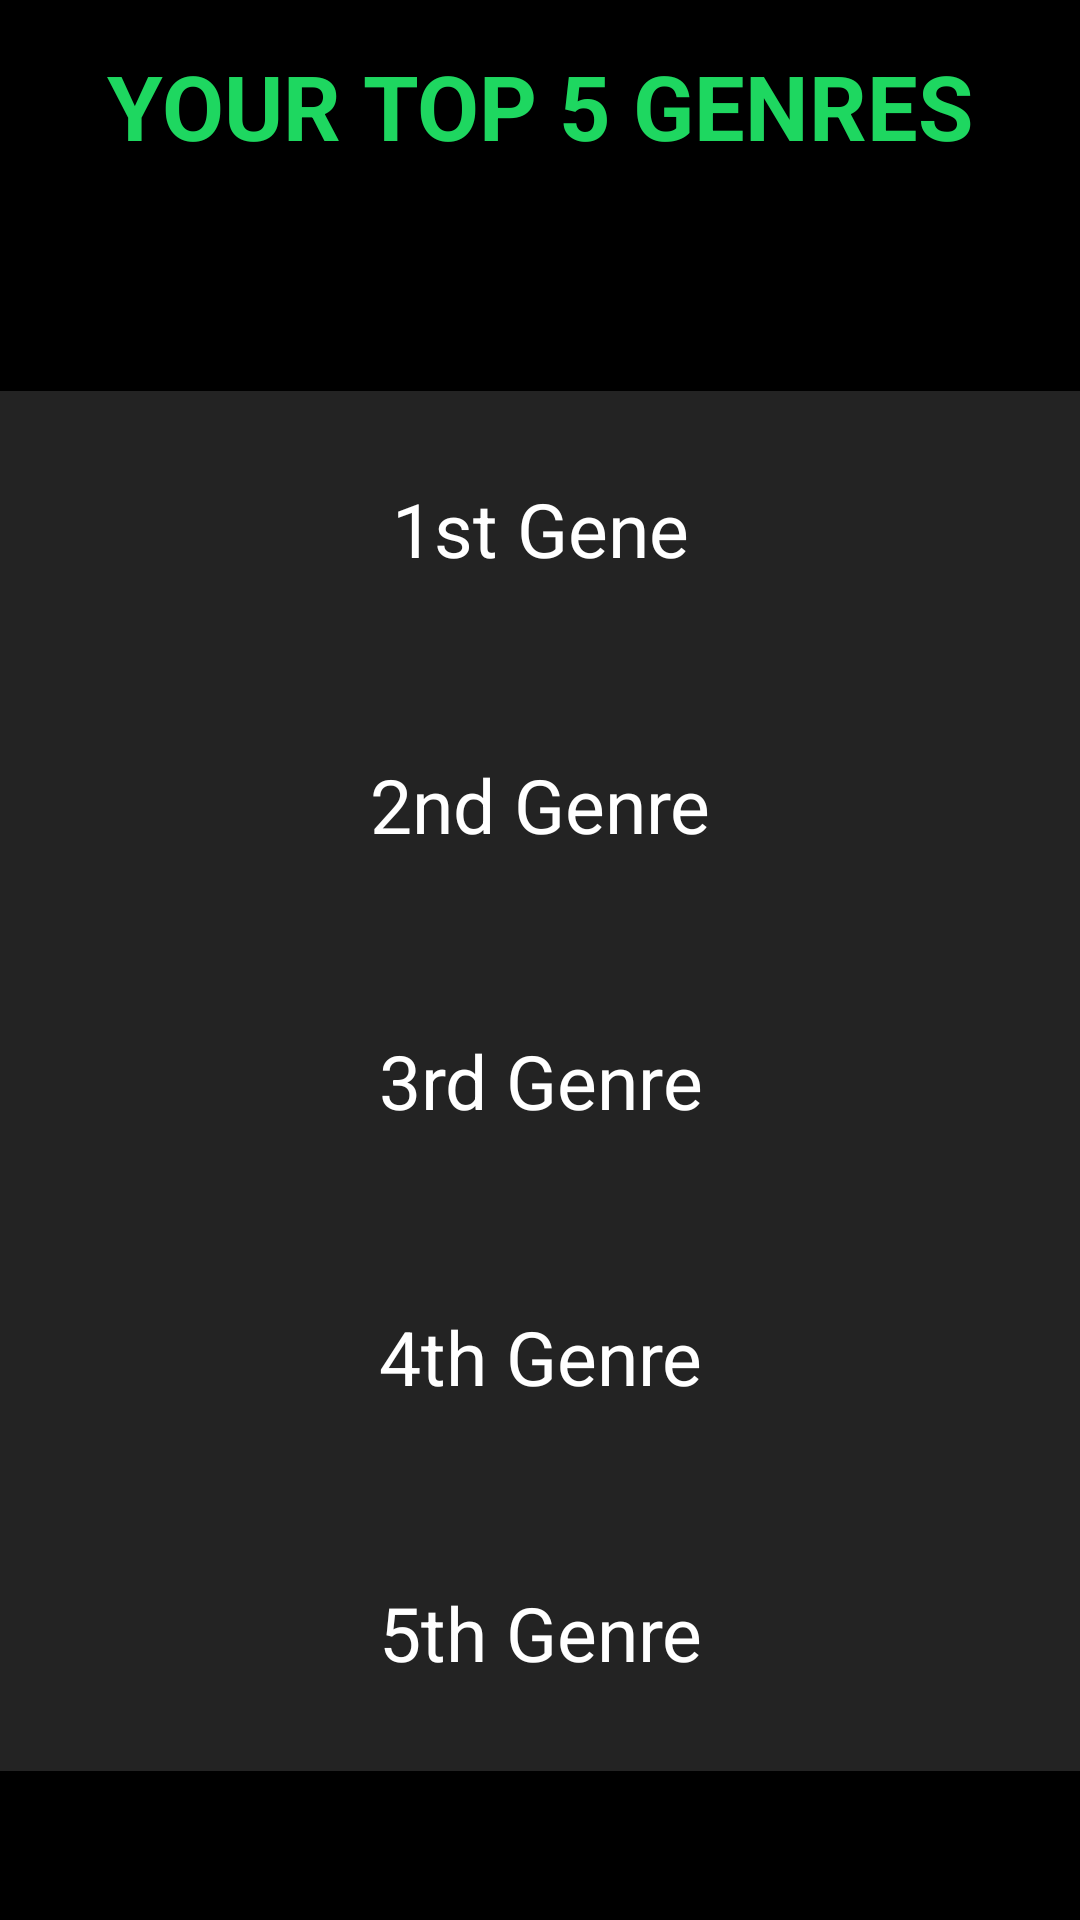

Layout XML and referenced resources for this Android screen:
<!-- AndroidManifest.xml: application theme Theme.SpotifyApp -->
<!-- res/layout/activity_past_top_genres.xml -->
<androidx.constraintlayout.widget.ConstraintLayout xmlns:android="http://schemas.android.com/apk/res/android"
    xmlns:app="http://schemas.android.com/apk/res-auto"
    xmlns:tools="http://schemas.android.com/tools"
    android:id="@+id/activity_top_genres"
    android:layout_width="match_parent"
    android:layout_height="match_parent"
    tools:context=".wrappedDisplays.TopGenres"
    android:background="@color/black">

    <LinearLayout

        android:layout_width="match_parent"
        android:layout_height="match_parent"
        android:orientation="vertical"
        android:gravity="center"
        tools:layout_editor_absoluteX="0dp"
        tools:layout_editor_absoluteY="243dp"
        android:background="@color/black">

        <LinearLayout
            android:layout_width="match_parent"
            android:layout_height="wrap_content"
            android:layout_margin="15dp">

            <TextView
                android:layout_width="match_parent"
                android:layout_height="wrap_content"
                android:layout_marginTop="15dp"
                android:background="@color/black"
                android:gravity="center"
                android:orientation="vertical"
                android:text="YOUR TOP 5 GENRES"
                android:textColor="@color/spotify_green"
                android:textSize="30dp"
                android:textStyle="bold" />

        </LinearLayout>

        <LinearLayout
            android:layout_width="match_parent"
            android:layout_height="460dp"
            android:layout_marginTop="60dp"
            android:gravity="center"
            android:background="@color/dark_gray"
            android:orientation="vertical">

            <TextView
                android:id="@+id/top1_genres_text_view"
                android:layout_width="280dp"
                android:layout_height="wrap_content"
                android:gravity="center"
                android:layout_margin="10dp"
                android:layout_weight="1"
                android:textColor="@color/white"
                android:text="1st Gene"
                android:textSize="25dp" />

            <TextView
                android:id="@+id/top2_genres_text_view"
                android:layout_width="280dp"
                android:layout_height="wrap_content"
                android:gravity="center"
                android:layout_margin="10dp"
                android:layout_weight="1"
                android:textColor="@color/white"
                android:text="2nd Genre"
                android:textSize="25dp" />

            <TextView
                android:id="@+id/top3_genres_text_view"
                android:layout_width="280dp"
                android:layout_height="wrap_content"
                android:gravity="center"
                android:layout_margin="10dp"
                android:layout_weight="1"
                android:textColor="@color/white"
                android:text="3rd Genre"
                android:textSize="25dp" />

            <TextView
                android:id="@+id/top4_genres_text_view"
                android:layout_width="280dp"
                android:layout_height="wrap_content"
                android:gravity="center"
                android:layout_margin="10dp"
                android:layout_weight="1"
                android:textColor="@color/white"
                android:text="4th Genre"
                android:textSize="25dp" />

            <TextView
                android:id="@+id/top5_genres_text_view"
                android:layout_width="280dp"
                android:layout_height="wrap_content"
                android:gravity="center"
                android:layout_margin="10dp"
                android:layout_weight="1"
                android:textColor="@color/white"
                android:text="5th Genre"
                android:textSize="25dp" />
        </LinearLayout>

        <androidx.constraintlayout.widget.ConstraintLayout
            android:layout_width="wrap_content"
            android:layout_height="49dp">

        </androidx.constraintlayout.widget.ConstraintLayout>


        <Button
            android:id="@+id/returnToStart"
            android:layout_width="300dp"
            android:layout_height="wrap_content"
            android:layout_margin="8dp"
            app:backgroundTint="@null"
            android:background="@drawable/button_border"
            android:textColor="@color/white"
            android:text="Return To Start" />

    </LinearLayout>

</androidx.constraintlayout.widget.ConstraintLayout>
<!-- resources referenced by this layout -->
<resources>
  <color name="black">#FF000000</color>
  <color name="dark_gray">#232323</color>
  <color name="spotify_green">#1ED760</color>
  <color name="white">#FFFFFFFF</color>
  <!-- drawable button_border (drawable) -->
  <?xml version="1.0" encoding="utf-8"?>
  <shape xmlns:android="http://schemas.android.com/apk/res/android">
      <solid android:color="@color/spotify_green"/>
      <stroke android:width="4dp"
          android:color="@color/spotify_green" />
      <corners android:radius="20dp"/>
  </shape>
  <style name="Theme.SpotifyApp" parent="Theme.MaterialComponents.DayNight.DarkActionBar">
          
          <item name="colorPrimary">@color/purple_500</item>
          <item name="colorPrimaryVariant">@color/purple_700</item>
          <item name="colorOnPrimary">@color/white</item>
          
          <item name="colorSecondary">@color/teal_200</item>
          <item name="colorSecondaryVariant">@color/teal_700</item>
          <item name="colorOnSecondary">@color/black</item>
          
          <item name="android:statusBarColor">?attr/colorPrimaryVariant</item>
          
      </style>
  <color name="purple_500">#FF6200EE</color>
  <color name="purple_700">#FF3700B3</color>
  <color name="teal_200">#FF03DAC5</color>
  <color name="teal_700">#FF018786</color>
</resources>
